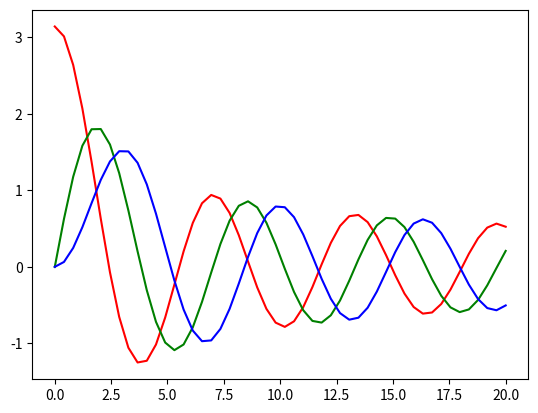

Generate this figure with matplotlib:
#!/usr/bin/env python3
# -*- coding: utf-8 -*-
"""
Created on Thu Feb  9 13:34:36 2023

[redacted]
"""
import numpy as np
import matplotlib.pyplot as plt

def Integrand(m, x, theta):
    return np.cos(m*theta -x*np.sin(theta))

def J(m, x):
    estimate = 0
    
    N = 10000
    h = np.pi/(N-1)
    for n in range(0, N+1):
        estimate += (Integrand(m, x, n*h) + Integrand(m, x, (n+1)*h))/2 * h
    
    return estimate

xVals = np.linspace(0, 20)
j0Vals = list()
j1Vals = list()
j2Vals = list()

for x in xVals:
    j0Vals.append(J(0, x))
    j1Vals.append(J(1, x))
    j2Vals.append(J(2, x))
    

plt.plot(xVals, j0Vals, 'r')
plt.plot(xVals, j1Vals, 'g')
plt.plot(xVals, j2Vals, 'b')